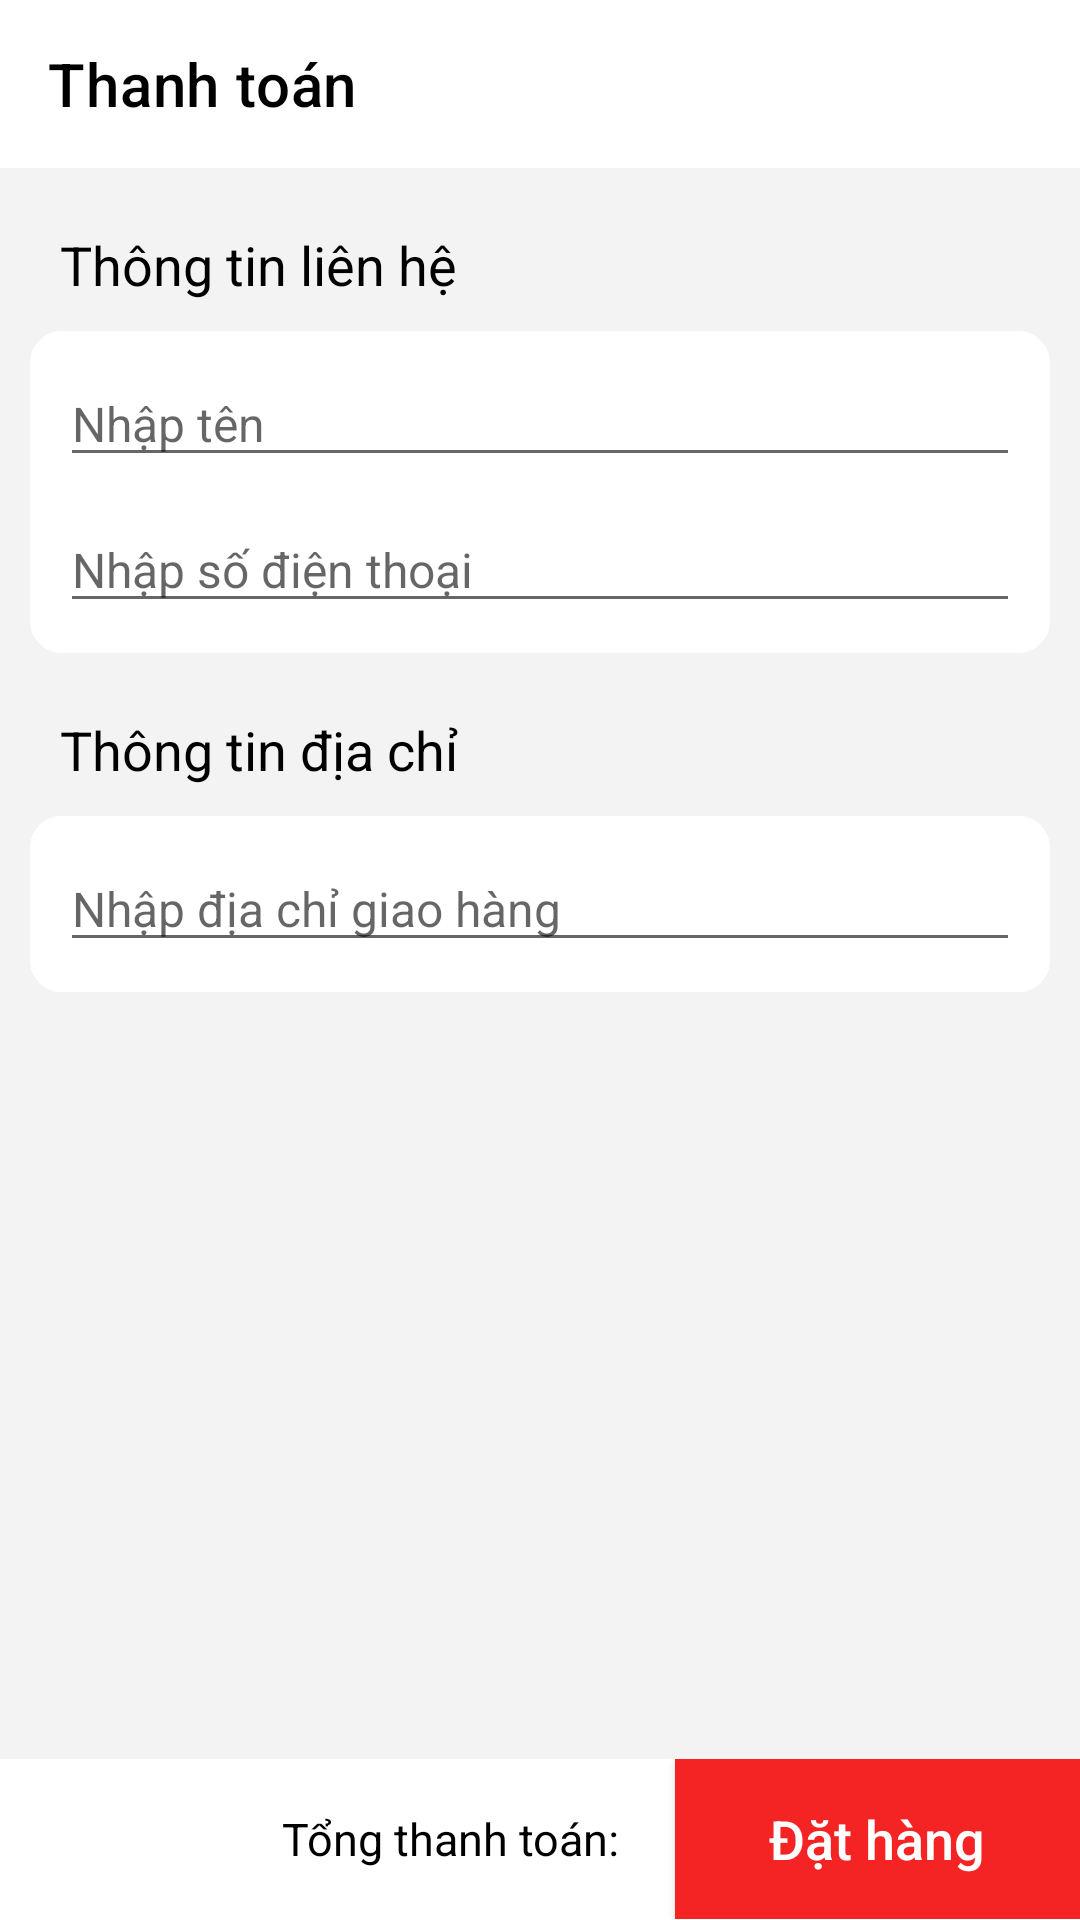

Write the Android layout XML for this screen, with the resource values it uses.
<!-- AndroidManifest.xml: activity theme Theme.Appfashion.NoActionBar -->
<!-- res/layout/activity_thanhtoan.xml -->
<?xml version="1.0" encoding="utf-8"?>
<LinearLayout xmlns:android="http://schemas.android.com/apk/res/android"
    xmlns:app="http://schemas.android.com/apk/res-auto"
    xmlns:tools="http://schemas.android.com/tools"
    android:layout_width="match_parent"
    android:layout_height="match_parent"
    android:orientation="vertical"
    android:weightSum="10">
    <androidx.appcompat.widget.Toolbar
        android:layout_width="match_parent"
        android:layout_height="?attr/actionBarSize"
        android:id="@+id/toolbar_thanhtoan"
        app:title="@string/thanhtoan"/>
    <androidx.core.widget.NestedScrollView
        android:layout_weight="9.9"
        android:background="#F3F3F3"
        android:fillViewport="true"
        android:layout_width="match_parent"
        android:layout_height="0dp">
        <LinearLayout
          android:orientation="vertical"
          android:layout_width="match_parent"
          android:layout_height="wrap_content">
        <LinearLayout
            android:layout_marginTop="10dp"
            android:orientation="vertical"
            android:layout_width="match_parent"
            android:layout_height="wrap_content">
          <TextView
              android:layout_marginHorizontal="20dp"
              android:textColor="@color/black"
              android:textSize="18sp"
              android:layout_marginTop="10dp"
              android:layout_width="match_parent"
              android:layout_height="wrap_content"
              android:text="Thông tin liên hệ"/>
          <LinearLayout
              android:layout_marginVertical="10dp"
              android:layout_marginHorizontal="10dp"
              android:paddingHorizontal="10dp"
              android:background="@drawable/btn_linear"
              android:orientation="vertical"
              android:layout_width="match_parent"
              android:layout_height="wrap_content">
            <EditText
                android:textSize="16sp"
                android:layout_marginTop="10dp"
                android:id="@+id/namedc"
                android:hint="Nhập tên"
                android:layout_width="match_parent"
                android:layout_height="wrap_content"/>
            <EditText
                android:textSize="16sp"
                android:inputType="number"
                android:layout_marginVertical="10dp"
                android:id="@+id/mobiledc"
                android:hint="Nhập số điện thoại"
                android:layout_width="match_parent"
                android:layout_height="wrap_content"/>
          </LinearLayout>
          <TextView
              android:layout_marginHorizontal="20dp"
              android:textColor="@color/black"
              android:textSize="18sp"
              android:layout_marginTop="10dp"
              android:layout_width="match_parent"
              android:layout_height="wrap_content"
              android:text="Thông tin địa chỉ"/>
          <LinearLayout
              android:layout_marginVertical="10dp"
              android:layout_marginHorizontal="10dp"
              android:paddingHorizontal="10dp"
              android:background="@drawable/btn_linear"
              android:orientation="vertical"
              android:layout_width="match_parent"
              android:layout_height="wrap_content">
            <EditText
                android:textSize="16sp"
                android:id="@+id/edt_diachi"
                android:layout_marginVertical="10dp"
                android:layout_width="match_parent"
                android:layout_height="wrap_content"
                android:hint="Nhập địa chỉ giao hàng"/>
          </LinearLayout>

        </LinearLayout>
        <androidx.coordinatorlayout.widget.CoordinatorLayout
            android:layout_width="match_parent"
            android:layout_height="wrap_content"
            android:paddingHorizontal="10dp"
            android:paddingTop="10dp">
          <androidx.recyclerview.widget.RecyclerView
              android:id="@+id/recyc_sp"
              android:layout_width="match_parent"
              android:layout_height="wrap_content"/>
          <LinearLayout
              android:visibility="gone"
              android:layout_width="match_parent"
              android:layout_height="wrap_content"
              android:orientation="horizontal"
              android:layout_margin="5dp"
              android:id="@+id/lineargone"
              android:weightSum="10"
              android:background="@color/white">
            <ImageView
                android:id="@+id/img1_sp_order"
                android:padding="5dp"
                android:layout_width="70dp"
                android:layout_height="70dp"
                android:src="@drawable/backpack"/>
            <LinearLayout
                android:paddingVertical="5dp"
                android:weightSum="2"
                android:layout_marginHorizontal="10dp"
                android:orientation="vertical"
                android:layout_width="match_parent"
                android:layout_height="match_parent">
              <TextView
                  android:gravity="center|left"
                  android:layout_weight="1"
                  android:id="@+id/tv1_sp_name"
                  android:textColor="@color/black"
                  android:textSize="15sp"
                  android:layout_width="match_parent"
                  android:layout_height="wrap_content"
                  android:text="ten ao"/>

              <RelativeLayout
                  android:layout_weight="1"
                  android:layout_marginTop="5dp"
                  android:layout_width="match_parent"
                  android:layout_height="wrap_content">
                <TextView
                    android:id="@+id/tv1_sp_size"
                    android:textSize="15sp"
                    android:layout_width="wrap_content"
                    android:layout_height="wrap_content"
                    android:layout_marginRight="5dp" />
                <TextView
                    android:layout_toRightOf="@+id/tv1_sp_size"
                    android:id="@+id/tv1_sp_gia"
                    android:textSize="15sp"
                    android:layout_width="wrap_content"
                    android:layout_height="wrap_content"
                    android:text="gia"/>
                <TextView
                    android:id="@+id/tv_sp_sl"
                    android:layout_alignParentRight="true"
                    android:textSize="15sp"
                    android:layout_width="wrap_content"
                    android:layout_height="wrap_content"
                    android:text="x1"/>
              </RelativeLayout>
            </LinearLayout>

          </LinearLayout>
        </androidx.coordinatorlayout.widget.CoordinatorLayout>


      </LinearLayout>
  </androidx.core.widget.NestedScrollView>

    <LinearLayout
        android:layout_weight="0.1"
        android:layout_width="match_parent"
        android:layout_height="wrap_content"
        android:background="@color/white"
        android:orientation="horizontal"
        android:weightSum="4">

        <LinearLayout
            android:background="@color/white"
            android:gravity="center"
            android:layout_width="0dp"
            android:orientation="vertical"
            android:layout_height="match_parent"
            android:layout_weight="2.5">
          <TextView
              android:layout_marginRight="10dp"
              android:id="@+id/tvdathang_sum"
              android:textColor="@color/black"
              android:gravity="center|right"
              android:textSize="@dimen/size15"
              android:layout_width="match_parent"
              android:layout_height="match_parent"
              android:text="Tổng thanh toán: "/>

        </LinearLayout>

        <androidx.appcompat.widget.AppCompatButton
            android:id="@+id/dathang"
            android:layout_width="0dp"
            android:layout_height="match_parent"
            android:layout_weight="1.5"
            android:background="@color/red"
            android:text="Đặt hàng"
            android:textColor="@color/white"
            android:textAllCaps="false"
            android:textSize="@dimen/size18" />
  </LinearLayout>


</LinearLayout>
<!-- resources referenced by this layout -->
<resources>
  <color name="black">#FF000000</color>
  <color name="red">#F42424</color>
  <color name="white">#FFFFFFFF</color>
  <dimen name="size15">15sp</dimen>
  <dimen name="size18">18sp</dimen>
  <!-- drawable btn_linear (drawable) -->
  <shape xmlns:android="http://schemas.android.com/apk/res/android"
      android:shape="rectangle">
      <solid android:color="@color/white"/>
      <stroke
          android:width="1dp"
          android:color="@color/white"/>
      <corners android:radius="10dp"/>
  </shape>
  <string name="thanhtoan">Thanh toán</string>
  <style name="Theme.Appfashion.NoActionBar">
          <item name="windowActionBar">false</item>
          <item name="windowNoTitle">true</item>
      </style>
</resources>
